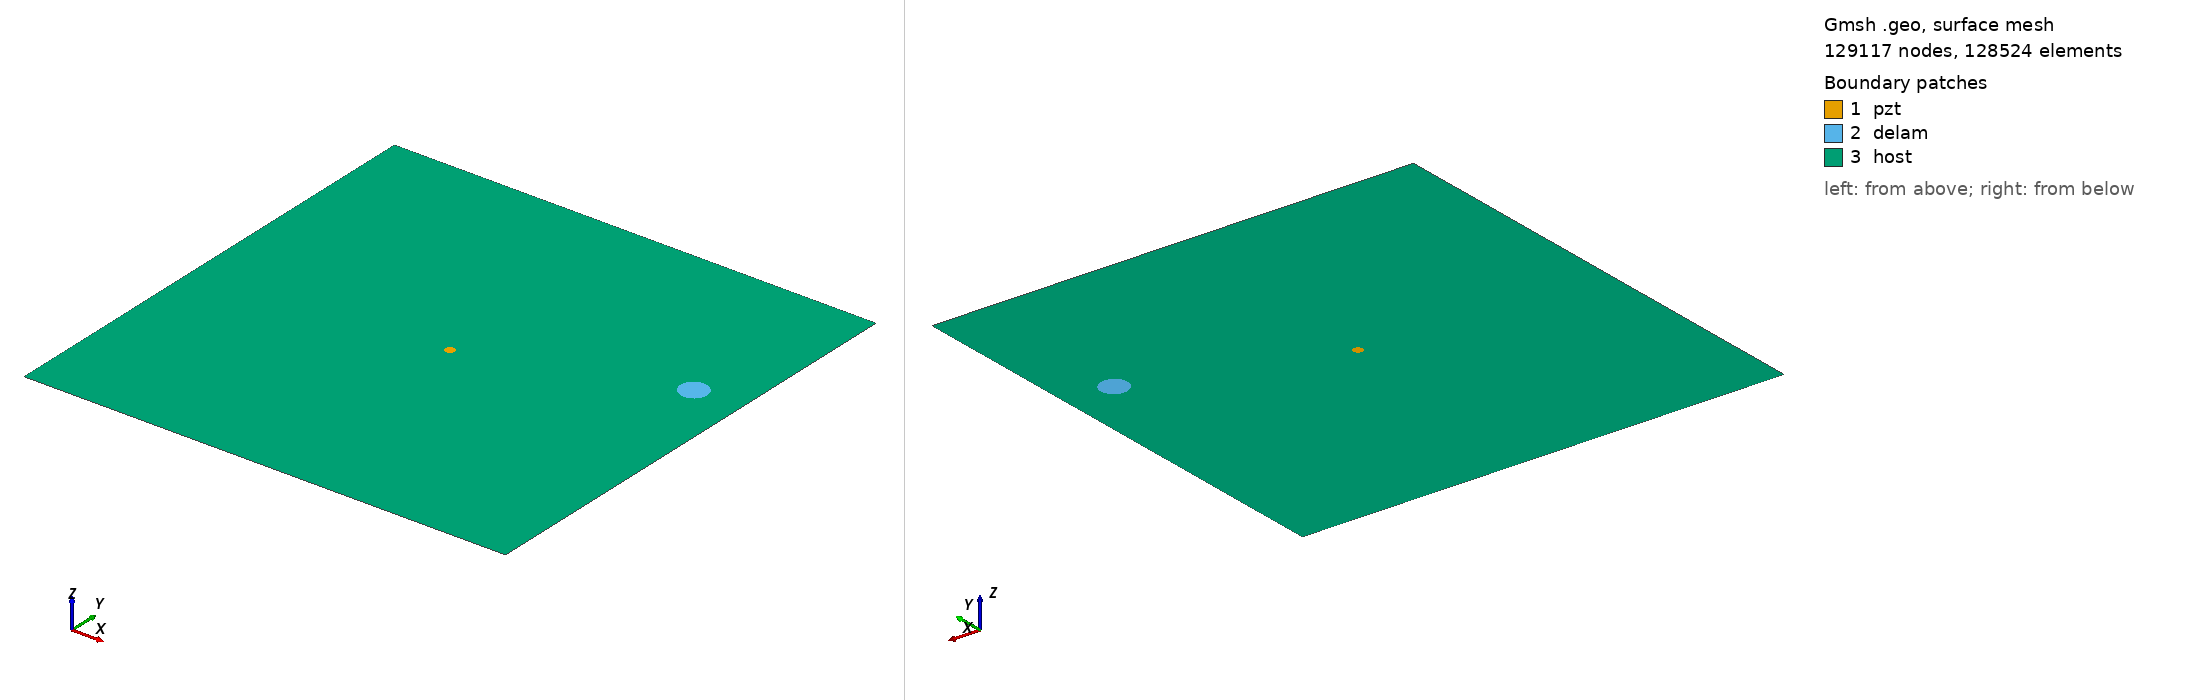

Gmsh geometry script, surface-meshed: 129117 nodes, 128524 surface elements. Boundary patches (legend numbers): 1 pzt, 2 delam, 3 host. Left view from above one corner, right view from below the opposite corner. Legend entries are the model's physical surfaces. The drawing asked Gmsh for element sizes between 1% and 20% of the model's largest extent; the script's own settings can give other sizes.

=== m2_rand_single_delam_44.geo (drawn) ===
SetFactory("OpenCASCADE");
L=0.500000; 
W=0.500000; 
a=0.014535; 
b=0.013784; 
x=0.450848; 
y=0.318006; 
alpha=0.827978 *Pi; 
r=0.005000; 
xpzt=0.250000; 
ypzt=0.250000; 
//+
Point(1) = {0, 0, 0, 1.0};
//+
Point(2) = {L, 0, 0, 1.0};
//+
Point(3) = {L, W, 0, 1.0};
//+
Point(4) = {0, W, 0, 1.0};
//+
Line(1) = {1, 2};
//+
Line(2) = {2, 3};
//+
Line(3) = {3, 4};
//+
Line(4) = {4, 1};
//+
Circle(5) = {xpzt, ypzt, -0, r, 0, 2*Pi};
//+
Ellipse(6) = {x, y, -0, a, b, 0, 2*Pi};
//+
Rotate {{0, 0, 1}, {x, y, 0}, alpha} {
  Curve{6}; 
}
//+
Curve Loop(1) = {4, 1, 2, 3};
//+
Curve Loop(2) = {6};
//+
Curve Loop(3) = {5};
//+
Curve Loop(4) = {6};
//+
Curve Loop(5) = {5};
//+
Plane Surface(1) = {5};
//+
Plane Surface(2) = {4};
//+
Plane Surface(3) = {1, 2, 3};
//+
Point(9) = {xpzt, ypzt, 0, 1.0};
//+
Point{9} In Surface {1};// mesh node at centre of pzt
//+
Physical Surface("pzt") = {1};
//+
Physical Surface("delam") = {2};
//+
Physical Surface("host") = {3};

Mesh.Algorithm = 6; // Frontal
Mesh.CharacteristicLengthFactor = 0.034000;
Mesh.CharacteristicLengthMin = 0.001000;
Mesh.CharacteristicLengthMax = 0.200000;
Mesh.RecombineAll = 1; // Apply recombination algorithm
Mesh.SubdivisionAlgorithm = 1; // 1: all quadrangles
Mesh.Smoothing = 1;
